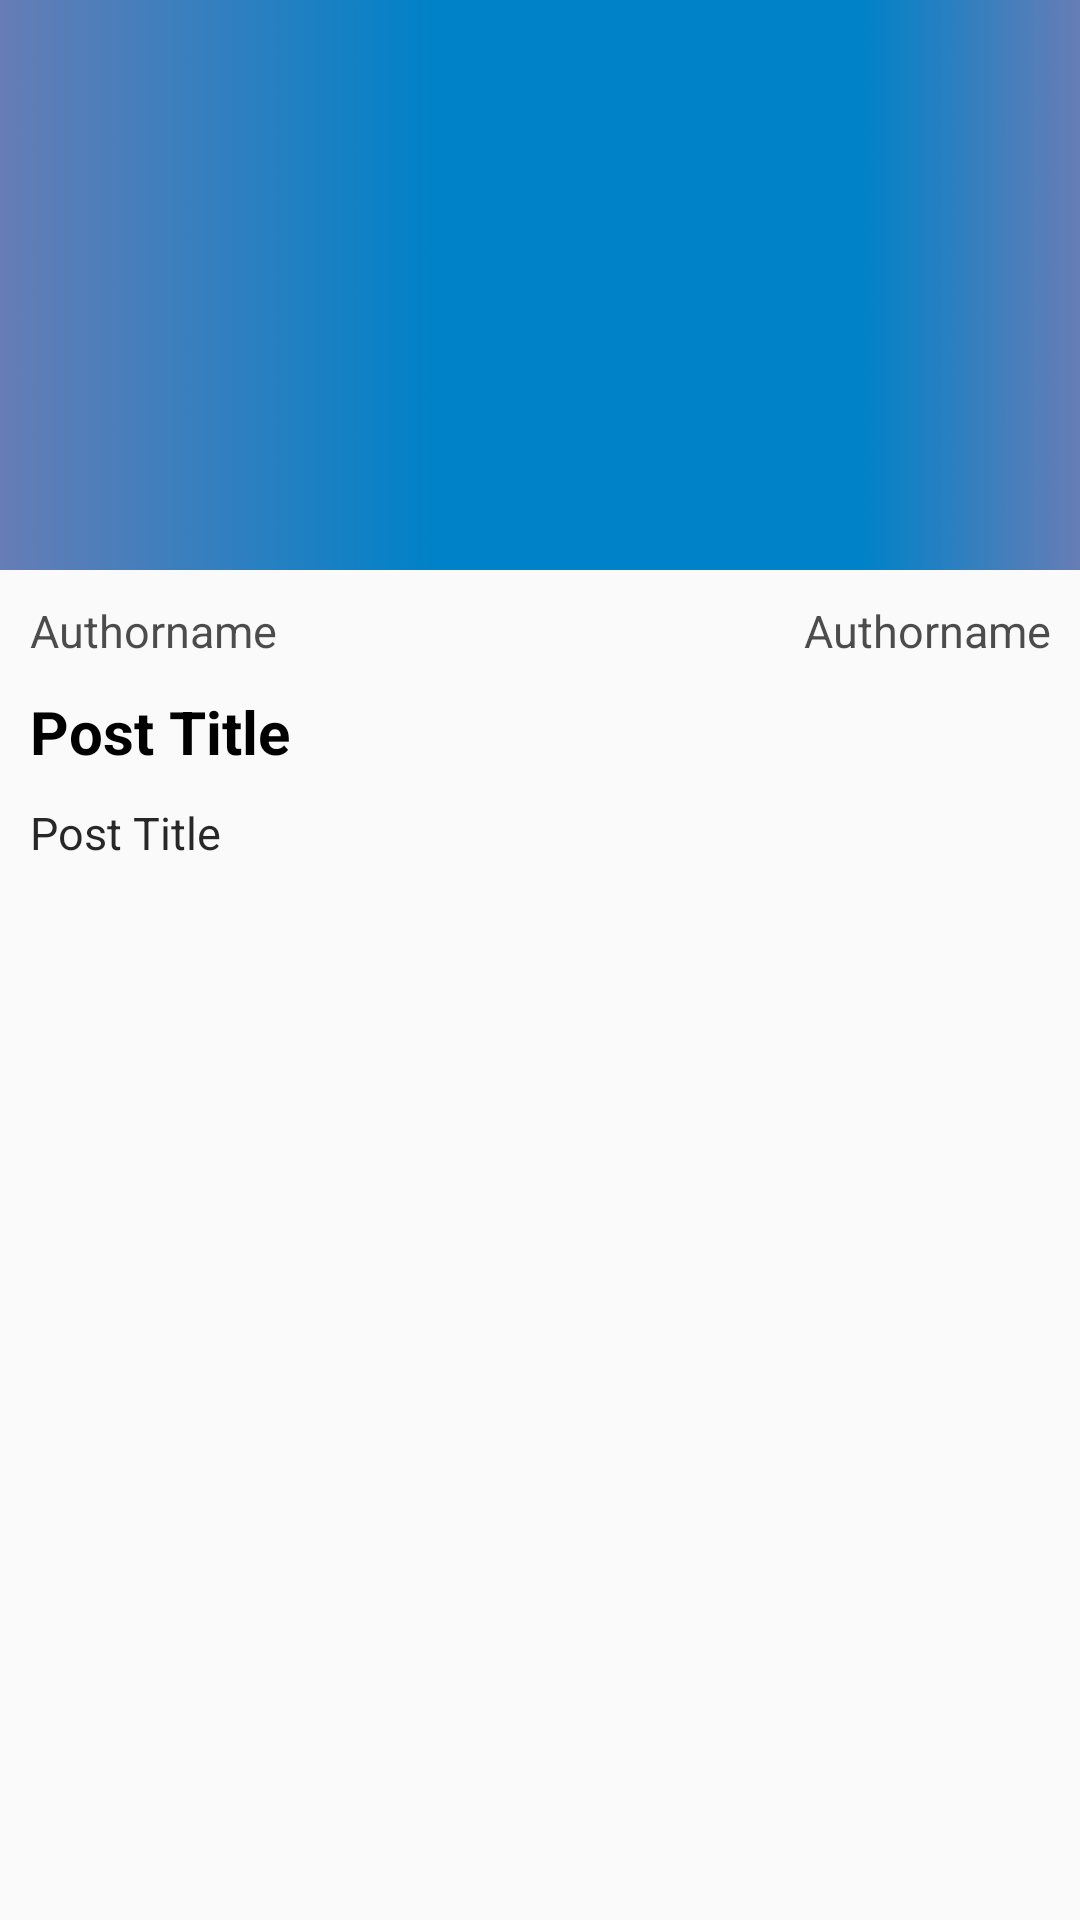

Android layout source for this screen:
<!-- AndroidManifest.xml: application theme AppTheme -->
<!-- res/layout/activity_notice_post_show.xml -->
<?xml version="1.0" encoding="utf-8"?>
<android.support.v4.widget.DrawerLayout xmlns:android="http://schemas.android.com/apk/res/android"
    xmlns:app="http://schemas.android.com/apk/res-auto"
    android:id="@+id/drawerlayout1"
    android:layout_width="match_parent"
    android:layout_height="match_parent">

    <android.support.design.widget.CoordinatorLayout
        android:id="@+id/coordinatorlayout"
        android:layout_width="fill_parent"
        android:layout_height="match_parent"
        app:expandedTitleMarginStart="70dp">

        <android.support.design.widget.AppBarLayout
            android:layout_width="fill_parent"
            android:layout_height="190dp"
            android:theme="@style/ThemeOverlay.AppCompat.Dark.ActionBar">

            <android.support.design.widget.CollapsingToolbarLayout
                android:id="@+id/CollapsingToolbarLayout1"
                android:layout_width="match_parent"
                android:layout_height="match_parent"
                app:layout_scrollFlags="scroll|exitUntilCollapsed">

                <ImageView
                    android:id="@+id/noticeimage"
                    android:layout_width="match_parent"
                    android:layout_height="match_parent"
                    android:scaleType="fitXY"
                    android:src="@drawable/dummynoticeimage" />

                <android.support.v7.widget.Toolbar
                    android:id="@+id/toolbar1"
                    android:layout_width="match_parent"
                    android:layout_height="?attr/actionBarSize"
                    android:minHeight="?attr/actionBarSize"
                    app:layout_collapseMode="pin"
                    app:popupTheme="@style/ThemeOverlay.AppCompat.Light"
                    app:theme="@style/ThemeOverlay.AppCompat.Dark.ActionBar" />

            </android.support.design.widget.CollapsingToolbarLayout>

        </android.support.design.widget.AppBarLayout>

        <android.support.v4.widget.NestedScrollView
            android:layout_width="match_parent"
            android:layout_height="match_parent"
            android:fillViewport="true"
            app:layout_behavior="@string/appbar_scrolling_view_behavior">

            <LinearLayout
                android:layout_width="match_parent"
                android:layout_height="match_parent"
                android:orientation="vertical">

                <LinearLayout
                    android:layout_width="match_parent"
                    android:layout_height="wrap_content"
                    android:padding="10dp">

                    <TextView
                        android:id="@+id/post_author_name"
                        android:layout_width="0dp"
                        android:layout_height="wrap_content"
                        android:layout_weight="1"
                        android:alpha="0.7"
                        android:gravity="left"
                        android:text="Authorname"
                        android:textColor="@android:color/black"
                        android:textSize="15sp" />


                    <TextView
                        android:id="@+id/post_time"
                        android:layout_width="0dp"
                        android:layout_height="wrap_content"
                        android:layout_weight="1"
                        android:alpha="0.7"
                        android:gravity="right"
                        android:text="Authorname"
                        android:textColor="@android:color/black"
                        android:textSize="15sp" />
                </LinearLayout>
                <TextView
                    android:id="@+id/post_title"
                    android:layout_width="match_parent"
                    android:layout_height="wrap_content"
                    android:text="Post Title"
                    android:textColor="@android:color/black"
                    android:textSize="20sp"
                    android:layout_marginRight="10dp"
                    android:layout_marginLeft="10dp"
                    android:textStyle="bold"/>

                <TextView
                    android:id="@+id/post_desc"
                    android:layout_width="match_parent"
                    android:layout_height="wrap_content"
                    android:text="Post Title"
                    android:textColor="@android:color/black"
                    android:textSize="15sp"
                    android:layout_marginRight="10dp"
                    android:layout_marginLeft="10dp"
                    android:alpha="0.85"
                    android:layout_marginTop="10dp"/>



            </LinearLayout>


        </android.support.v4.widget.NestedScrollView>

    </android.support.design.widget.CoordinatorLayout>

</android.support.v4.widget.DrawerLayout>
<!-- resources referenced by this layout -->
<resources>
  <!-- drawable dummynoticeimage: jpg bitmap (drawable, 97756 bytes) -->
  <style name="AppTheme" parent="Theme.AppCompat.Light.NoActionBar">
          
          <item name="colorPrimary">@color/colorPrimary</item>
          <item name="colorPrimaryDark">@color/colorPrimaryDark</item>
          <item name="colorAccent">@color/colorAccent</item>
          <item name="textColorError">@color/colorAccent</item>
  
          
          <item name="android:textColorHint">@color/ColorName</item>
          <item name="android:textSize">20sp</item>
          
  
          <item name="colorControlNormal">@color/ColorName</item>
          <item name="colorControlActivated">@color/ColorName</item>
  
  
      </style>
  <color name="colorPrimary">#FF963DDC</color>
  <color name="colorPrimaryDark">#8c23de</color>
  <color name="colorAccent">#FFEBEE</color>
  <color name="ColorName">#ffffff</color>
</resources>
